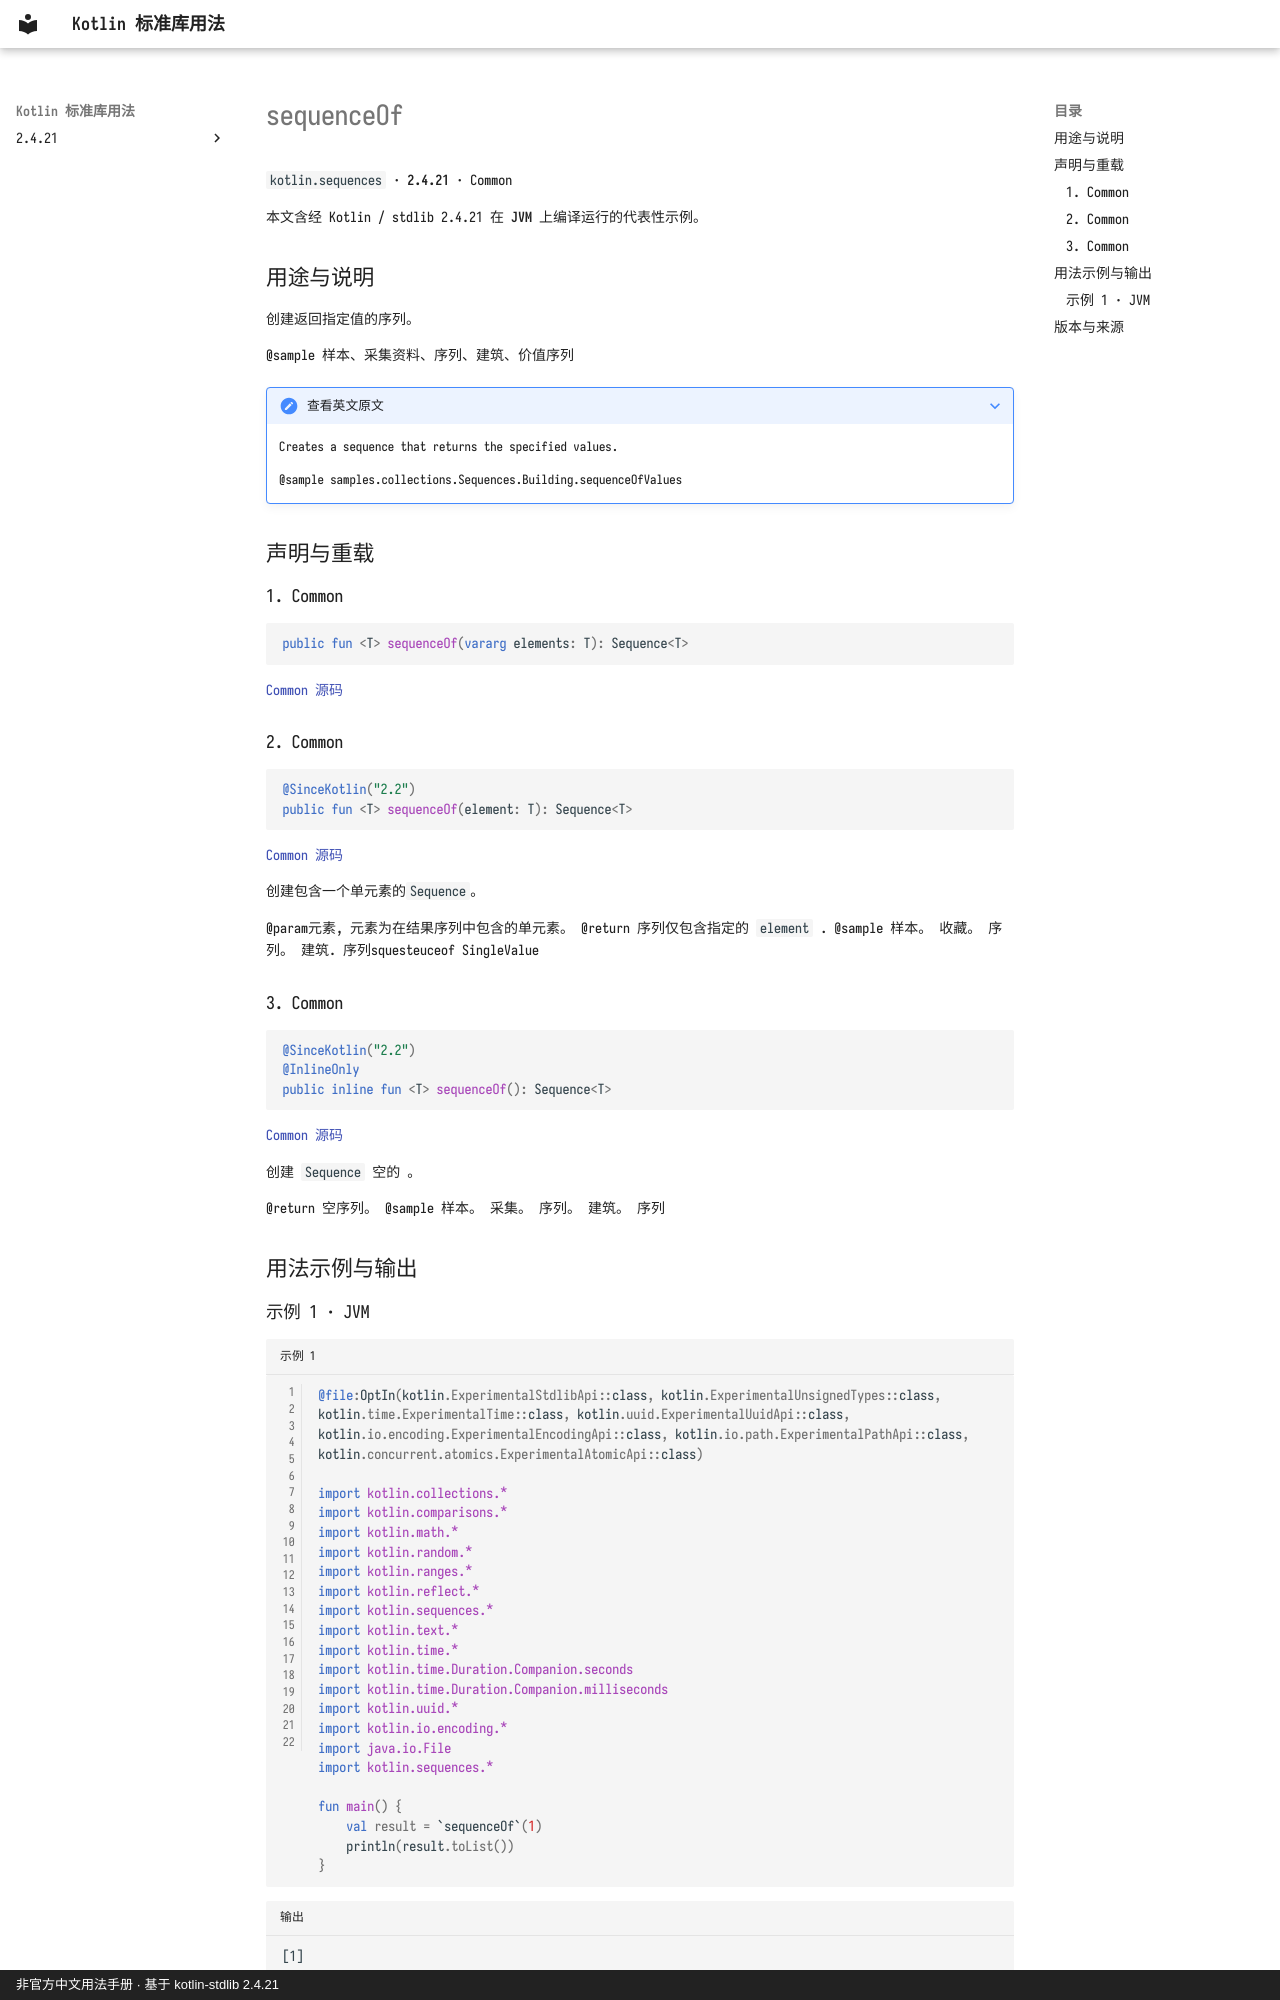

repository: oooooooko/kotlin-stdlib-docs · page: zh/api/kotlin.sequences/sequenceof--f2da7ffe/index.html · generator: mkdocs · copyright: 非官方中文用法手册 · 基于 kotlin-stdlib 2.4.21

# sequenceOf

`kotlin.sequences` · **2.4.21** · Common

本文含经 Kotlin / stdlib 2.4.21 在 **JVM** 上编译运行的代表性示例。

## 用途与说明

创建返回指定值的序列。

@sample 样本、采集资料、序列、建筑、价值序列

??? note "查看英文原文"

    Creates a sequence that returns the specified values.
    
    @sample samples.collections.Sequences.Building.sequenceOfValues

## 声明与重载

### 1. Common

```kotlin
public fun <T> sequenceOf(vararg elements: T): Sequence<T>
```

[Common 源码](https://github.com/JetBrains/kotlin/blob/v2.4.21/libraries/stdlib/src/kotlin/collections/Sequences.kt#L33)

### 2. Common

```kotlin
@SinceKotlin("2.2")
public fun <T> sequenceOf(element: T): Sequence<T>
```

[Common 源码](https://github.com/JetBrains/kotlin/blob/v2.4.21/libraries/stdlib/src/kotlin/collections/Sequences.kt#L40)

创建包含一个单元素的`Sequence`。

@param元素, 元素为在结果序列中包含的单元素。 @return 序列仅包含指定的 `element` . @sample 样本。 收藏。 序列。 建筑. 序列squesteuceof SingleValue

### 3. Common

```kotlin
@SinceKotlin("2.2")
@InlineOnly
public inline fun <T> sequenceOf(): Sequence<T>
```

[Common 源码](https://github.com/JetBrains/kotlin/blob/v2.4.21/libraries/stdlib/src/kotlin/collections/Sequences.kt#L62)

创建 `Sequence` 空的 。

@return 空序列。 @sample 样本。 采集。 序列。 建筑。 序列

## 用法示例与输出
